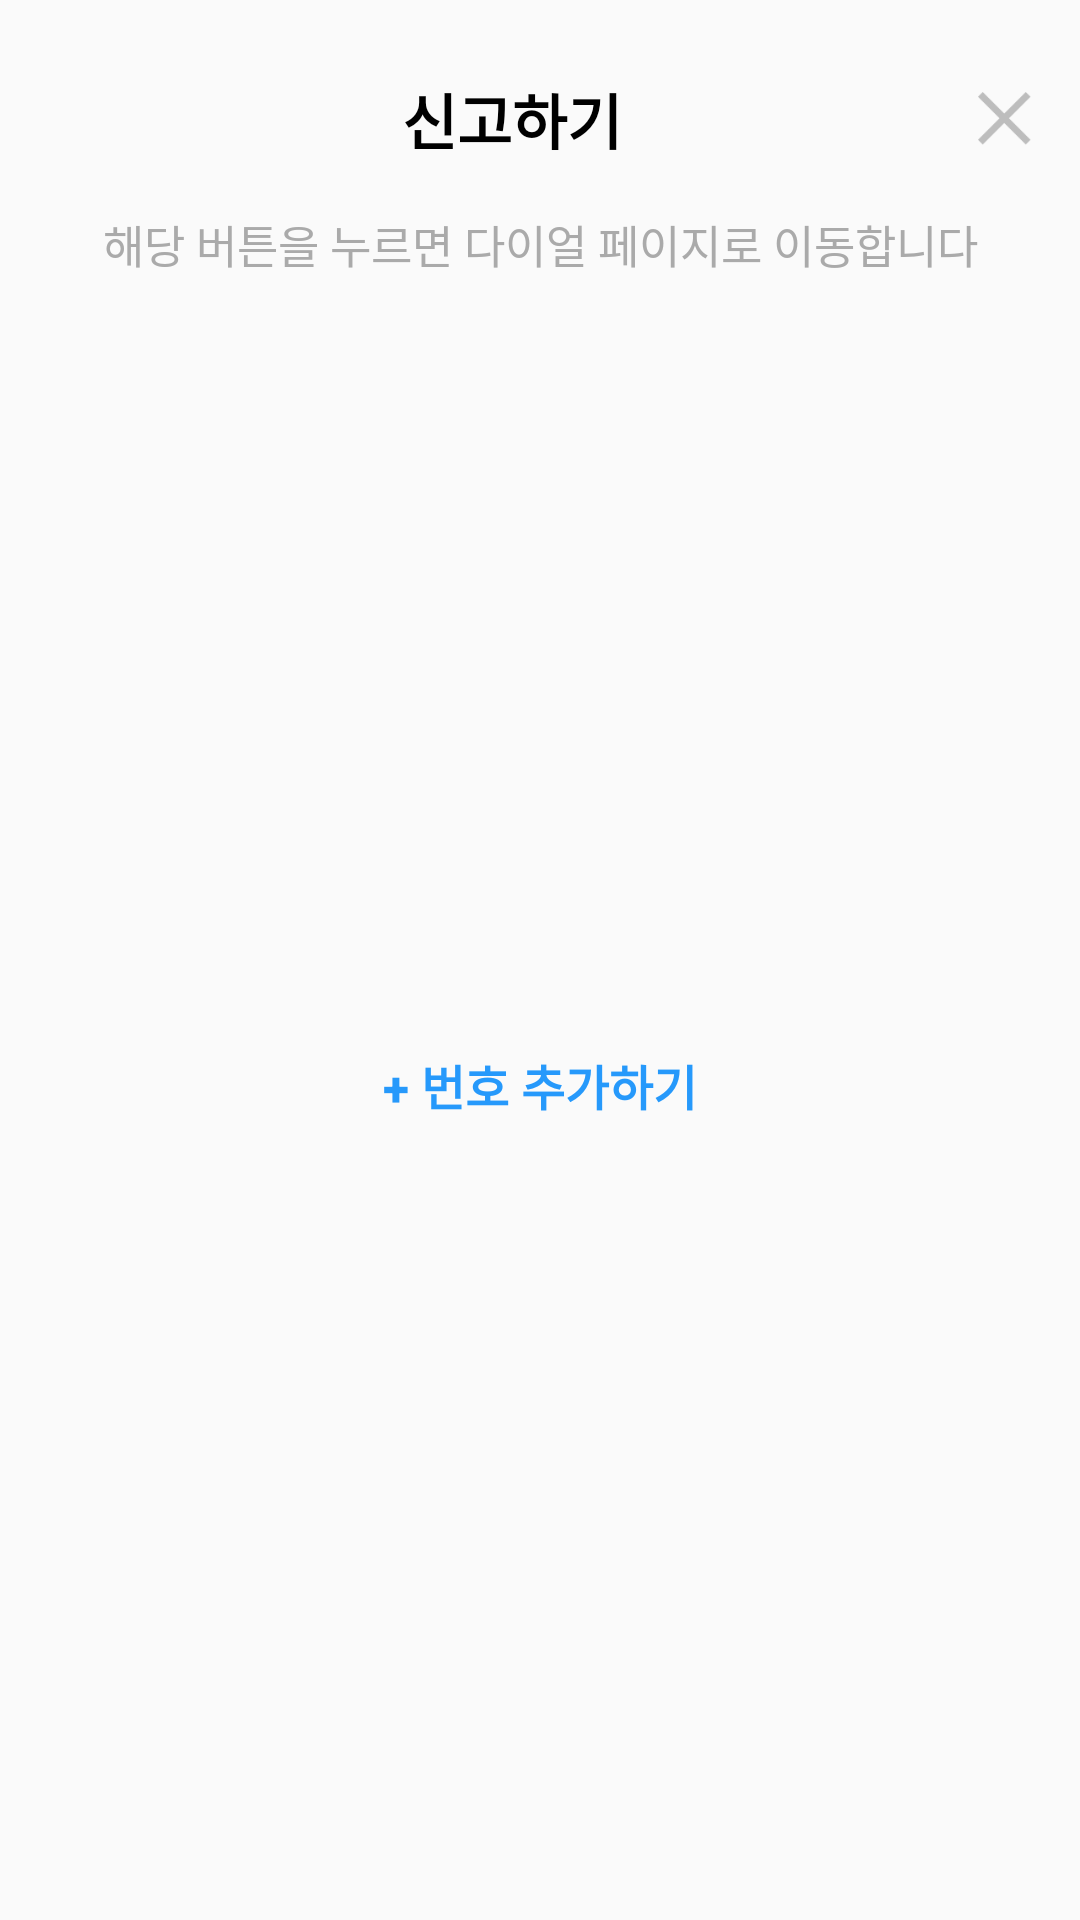

Here is an Android app screen rendered from its layout file. Give the layout XML and the strings, colors and styles it references.
<!-- AndroidManifest.xml: application theme Theme.MyPage -->
<!-- res/layout/custom_dialog.xml -->
<?xml version="1.0" encoding="utf-8"?>
<LinearLayout xmlns:android="http://schemas.android.com/apk/res/android"
    android:layout_width="350dp"
    android:layout_height="wrap_content"
    android:orientation="vertical"
    android:background="@drawable/edit_dialog_radius">

    <LinearLayout
        android:layout_width="match_parent"
        android:layout_height="wrap_content"
        android:layout_marginHorizontal="16dp"
        android:layout_marginTop="25dp"
        android:orientation="horizontal">

        <TextView
            android:layout_width="0dp"
            android:layout_height="wrap_content"
            android:layout_gravity="center"
            android:layout_weight="17"
            android:gravity="center"
            android:text="신고하기"
            android:textColor="@android:color/black"
            android:textSize="20sp"
            android:textStyle="bold" />

        <ImageButton
            android:id="@+id/exitAddTrial"
            android:layout_width="0dp"
            android:layout_height="20dp"
            android:layout_gravity="center|end"
            android:layout_weight="1"
            android:background="@drawable/background_default"
            android:scaleType="centerCrop"
            android:src="@drawable/exit" />
    </LinearLayout>

    
    <LinearLayout
        android:layout_width="match_parent"
        android:layout_height="16dp"
        android:orientation="vertical"
        android:background="@drawable/square_white_background"/>

    <TextView
        android:layout_width="match_parent"
        android:layout_height="wrap_content"
        android:text="해당 버튼을 누르면 다이얼 페이지로 이동합니다"
        android:textSize="15sp"
        android:textColor="@android:color/darker_gray"
        android:gravity="center"/>

    
    <LinearLayout
        android:layout_width="match_parent"
        android:layout_height="16dp"
        android:orientation="vertical"
        android:background="@drawable/square_white_background"/>

    
    <LinearLayout
        android:layout_width="match_parent"
        android:layout_height="wrap_content">
        <androidx.recyclerview.widget.RecyclerView
            android:id="@+id/dial_recyclerView"
            android:layout_width="match_parent"
            android:layout_height="match_parent"/>
    </LinearLayout>

    
    <Button
        android:id="@+id/phone_num_insert"
        android:layout_width="match_parent"
        android:layout_height="45dp"
        android:layout_marginBottom="25dp"
        android:layout_weight="1"
        android:background="@drawable/background_default"
        android:gravity="center"
        android:text="+ 번호 추가하기"
        android:textColor="@color/blue"
        android:textSize="16sp"
        android:textStyle="bold" />

</LinearLayout>
<!-- resources referenced by this layout -->
<resources>
  <color name="blue">#2699FB</color>
  <!-- drawable background_default (drawable) -->
  <?xml version="1.0" encoding="UTF-8"?>
  <shape xmlns:android="http://schemas.android.com/apk/res/android"
      android:shape="rectangle">
      <corners
          android:bottomRightRadius="1dip"
          android:bottomLeftRadius="1dip"
          android:topLeftRadius="1dip"
          android:topRightRadius="1dip"/>
      <padding
          android:left="1dip"
          android:top="1dip"
          android:right="1dip"
          android:bottom="1dip" />
  </shape>
  <!-- drawable exit: png bitmap (drawable, 731 bytes) -->
  <style name="Theme.MyPage" parent="Theme.AppCompat.Light.NoActionBar">
          
          <item name="colorPrimary">@color/white</item>
          <item name="colorPrimaryVariant">@color/black</item>
          <item name="colorOnPrimary">@color/white</item>
          
          <item name="colorSecondary">@color/teal_200</item>
          <item name="colorSecondaryVariant">@color/teal_700</item>
          <item name="colorOnSecondary">@color/black</item>
          
          <item name="android:statusBarColor" tools:targetApi="l">?attr/colorPrimaryVariant</item>
          
      </style>
  <color name="white">#FFFFFFFF</color>
  <color name="black">#FF000000</color>
  <color name="teal_200">#FF03DAC5</color>
  <color name="teal_700">#FF018786</color>
</resources>
